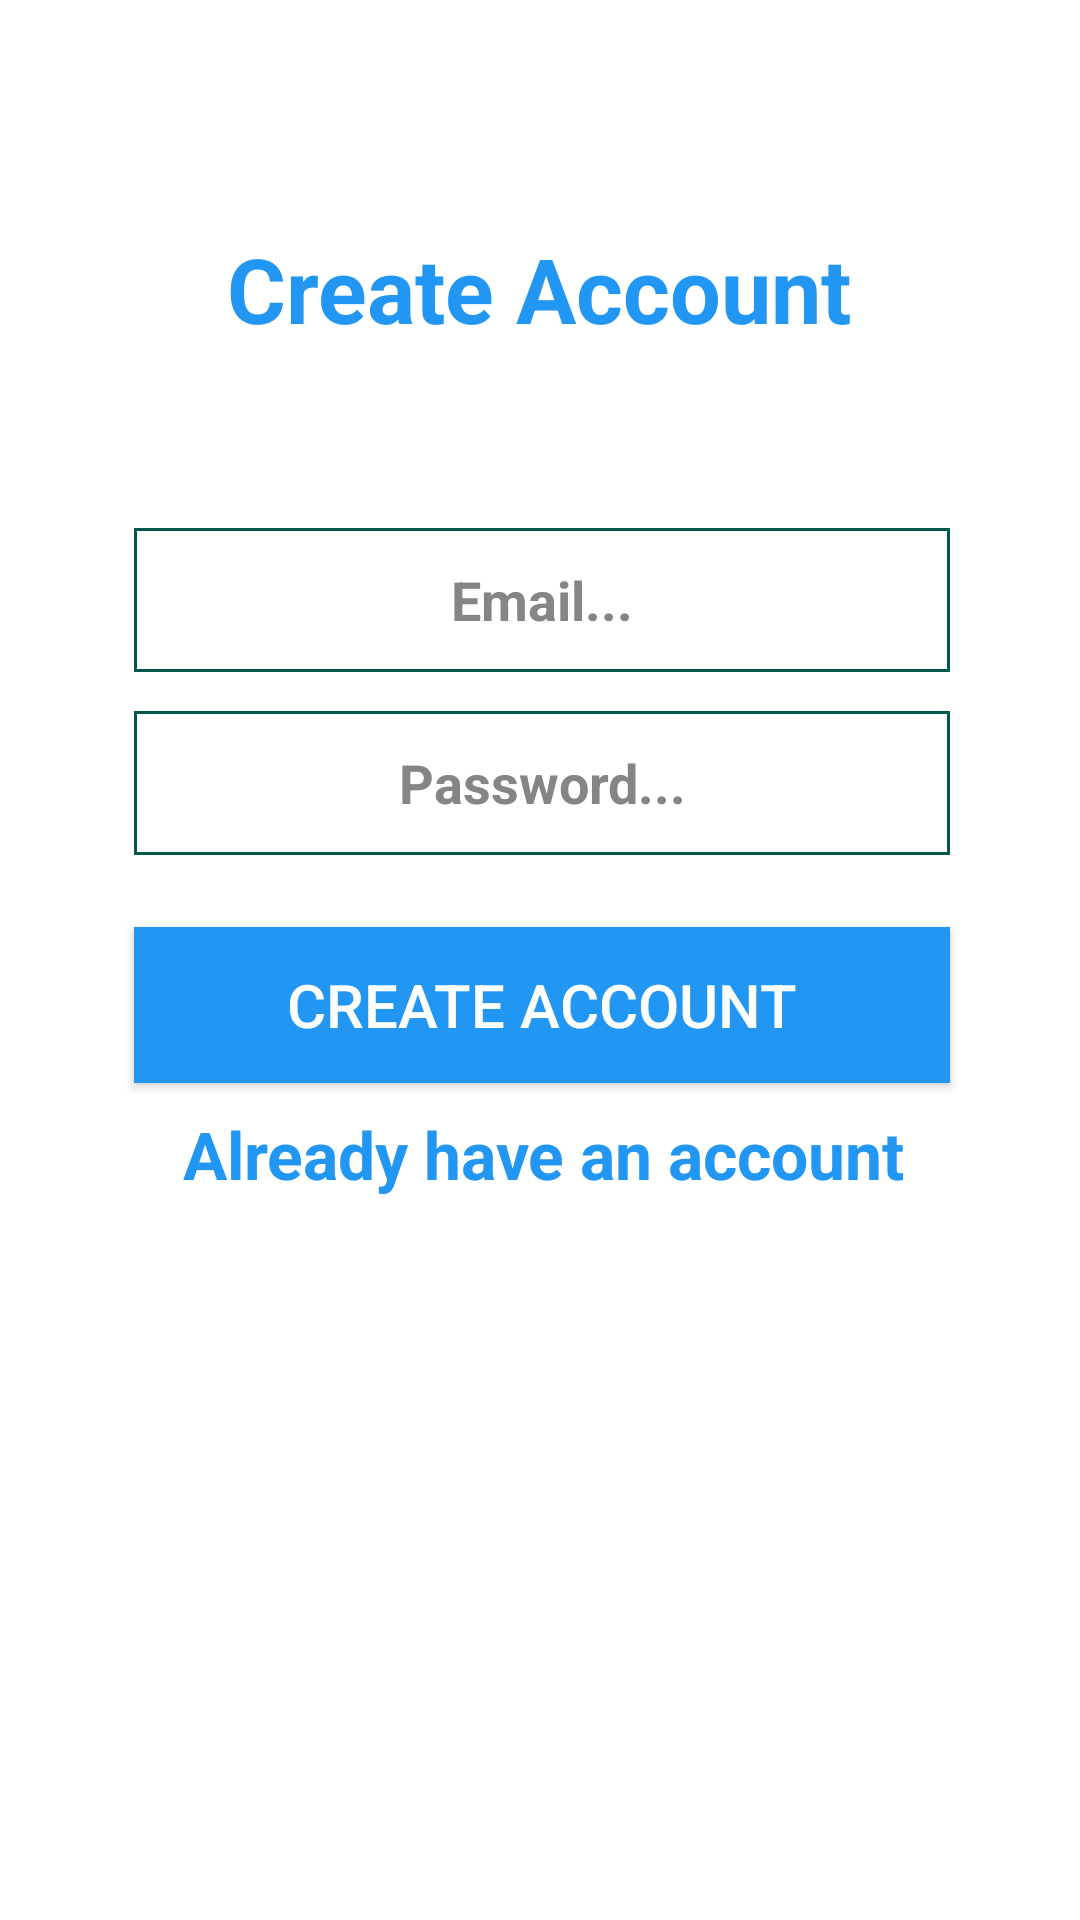

Android layout source for this screen:
<!-- AndroidManifest.xml: application theme AppTheme -->
<!-- res/layout/activity_registration.xml -->
<?xml version="1.0" encoding="utf-8"?>
<androidx.constraintlayout.widget.ConstraintLayout xmlns:android="http://schemas.android.com/apk/res/android"
    xmlns:app="http://schemas.android.com/apk/res-auto"
    xmlns:tools="http://schemas.android.com/tools"
    android:layout_width="match_parent"
    android:layout_height="match_parent"
    tools:context=".RegistrationActivity">


    <TextView
        android:id="@+id/textView4"
        android:layout_width="266dp"
        android:layout_height="51dp"
        android:layout_marginTop="76dp"
        android:text="Create Account"
        android:textAlignment="center"
        android:textColor="@color/colorBlue"
        android:textSize="30sp"
        android:textStyle="bold"
        app:layout_constraintEnd_toEndOf="parent"
        app:layout_constraintHorizontal_bias="0.496"
        app:layout_constraintStart_toStartOf="parent"
        app:layout_constraintTop_toTopOf="parent" />

    <Button
        android:id="@+id/createAccount"
        android:layout_width="272dp"
        android:layout_height="52dp"
        android:layout_marginStart="70dp"
        android:layout_marginTop="24dp"
        android:layout_marginEnd="69dp"
        android:background="@color/colorBlue"
        android:text="Create Account"
        android:textColor="@color/colorWhite"
        android:textSize="20sp"
        app:layout_constraintEnd_toEndOf="parent"
        app:layout_constraintStart_toStartOf="parent"
        app:layout_constraintTop_toBottomOf="@+id/registerPassword" />

    <TextView
        android:id="@+id/alreadyHaveAccount"
        android:layout_width="269dp"
        android:layout_height="37dp"
        android:layout_marginStart="72dp"
        android:layout_marginTop="9dp"
        android:layout_marginEnd="70dp"
        android:text="Already have an account"
        android:textAlignment="center"
        android:textColor="@color/colorBlue"
        android:textSize="22sp"
        android:textStyle="bold"
        app:layout_constraintEnd_toEndOf="parent"
        app:layout_constraintStart_toStartOf="parent"
        app:layout_constraintTop_toBottomOf="@+id/createAccount" />

    <EditText
        android:id="@+id/registerPassword"
        android:layout_width="272dp"
        android:layout_height="48dp"
        android:layout_marginStart="70dp"
        android:layout_marginTop="13dp"
        android:layout_marginEnd="69dp"
        android:ems="10"
        android:hint="Password..."
        android:inputType="numberPassword"
        android:textAlignment="center"
        android:textColor="@color/colorBlack"
        android:textColorHint="@color/colorGray"
        android:textStyle="bold"
        android:background="@drawable/border_line"
        app:layout_constraintEnd_toEndOf="parent"
        app:layout_constraintStart_toStartOf="parent"
        app:layout_constraintTop_toBottomOf="@+id/registerUserName" />

    <EditText
        android:id="@+id/registerUserName"
        android:layout_width="272dp"
        android:layout_height="48dp"
        android:layout_marginStart="70dp"
        android:layout_marginTop="49dp"
        android:layout_marginEnd="69dp"
        android:ems="10"
        android:hint="Email..."
        android:inputType="textEmailAddress"
        android:textColor="@color/colorBlack"
        android:textColorHint="@color/colorGray"
        android:textStyle="bold"
        android:textAlignment="center"
        android:background="@drawable/border_line"
        app:layout_constraintEnd_toEndOf="parent"
        app:layout_constraintStart_toStartOf="parent"
        app:layout_constraintTop_toBottomOf="@+id/textView4" />

</androidx.constraintlayout.widget.ConstraintLayout>
<!-- resources referenced by this layout -->
<resources>
  <color name="colorBlack">#000000</color>
  <color name="colorBlue">#2196F3</color>
  <color name="colorGray">#868484</color>
  <color name="colorWhite">#FFFFFF</color>
  <!-- drawable border_line (drawable) -->
  <?xml version="1.0" encoding="utf-8"?>
  <shape xmlns:android="http://schemas.android.com/apk/res/android">
      <stroke
          android:color="@color/colorPrimaryDark"
          android:width="1dp">
  
      </stroke>
      
  </shape>
  <color name="colorPrimaryDark">#00574B</color>
</resources>
